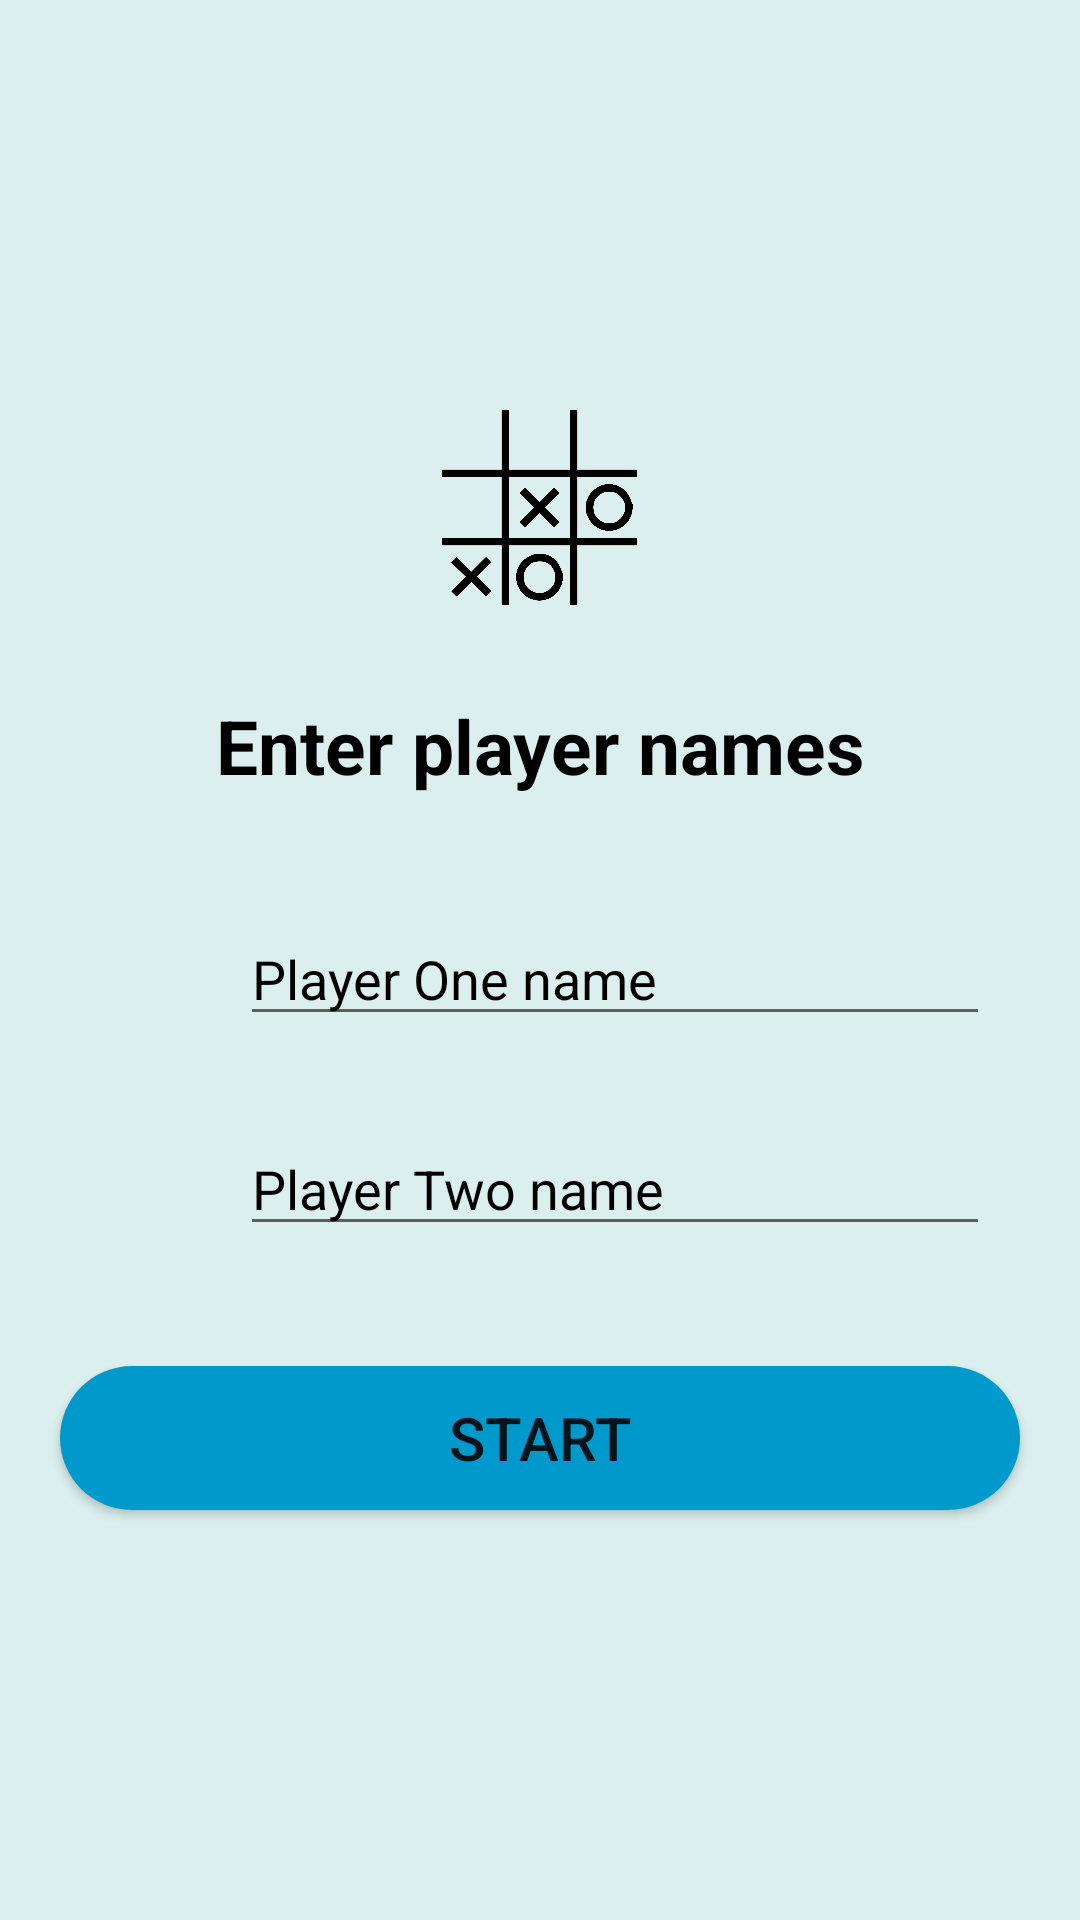

Produce the Android XML layout that renders to this screen, including the resource entries it uses.
<!-- AndroidManifest.xml: application theme splash_screen -->
<!-- res/layout/activity_add_players.xml -->
<?xml version="1.0" encoding="utf-8"?>
<LinearLayout xmlns:android="http://schemas.android.com/apk/res/android"
    xmlns:tools="http://schemas.android.com/tools"
    android:layout_width="match_parent"
    android:layout_height="match_parent"
    android:orientation="vertical"
    android:gravity="center"
    android:background="@color/light_white"
    tools:context=".addPlayers">

    <ImageView
        android:layout_width="65dp"
        android:layout_height="65dp"
        android:src="@drawable/icon"
        android:layout_marginBottom="30dp"
        android:adjustViewBounds="true"
        android:contentDescription="@string/noImage"/>

    <TextView
        android:layout_width="match_parent"
        android:layout_height="wrap_content"
        android:text="@string/Enter_player_names"
        android:textAlignment="center"
        android:textSize="25sp"
        android:textStyle="bold"
        android:textColor="@color/black"/>

    <LinearLayout
        android:layout_width="match_parent"
        android:layout_height="40dp"
        android:layout_marginTop="40dp"
        android:orientation="horizontal"
        android:layout_marginStart="30dp"
        android:layout_marginEnd="30dp"
        android:gravity="center">

        <ImageView
            android:layout_width="20dp"
            android:layout_height="20dp"
            android:src="@drawable/cross"
            android:adjustViewBounds="true"
            android:layout_marginStart="10dp"
            android:contentDescription="@string/noImage" />

        <EditText
            android:id="@+id/playerOneName"
            android:layout_width="match_parent"
            android:layout_height="match_parent"
            android:hint="@string/editTextPlayerOne"
            android:layout_marginStart="20dp"
            android:textColorHint="@color/black"
            android:inputType="textShortMessage"
            android:shadowColor="@color/black"
            android:textColor="@color/black"/>


    </LinearLayout>

    <LinearLayout
        android:layout_width="match_parent"
        android:layout_height="40dp"
        android:layout_marginTop="30dp"
        android:orientation="horizontal"
        android:layout_marginStart="30dp"
        android:layout_marginEnd="30dp"
        android:gravity="center">

        <ImageView
            android:layout_width="20dp"
            android:layout_height="20dp"
            android:src="@drawable/circle1"
            android:adjustViewBounds="true"
            android:layout_marginStart="10dp"
            android:contentDescription="@string/noImage"/>

        <EditText
            android:id="@+id/playerTwoName"
            android:layout_width="match_parent"
            android:layout_height="match_parent"
            android:hint="@string/editTextPlayerTwo"
            android:layout_marginStart="20dp"
            android:textColorHint="@color/black"
            android:inputType="textShortMessage"
            android:textColor="@color/black"/>


    </LinearLayout>

    <Button
        android:id="@+id/startGame"
        android:layout_width="match_parent"
        android:layout_height="wrap_content"
        android:layout_marginStart="20dp"
        android:layout_marginEnd="20dp"
        android:layout_marginTop="40dp"
        android:text="@string/start_game"
        android:textSize="20sp"
        android:background="@drawable/button_round"/>


</LinearLayout>
<!-- resources referenced by this layout -->
<resources>
  <color name="black">#FF000000</color>
  <color name="light_white">#DBF0EE</color>
  <!-- drawable button_round (drawable) -->
  <?xml version="1.0" encoding="utf-8"?>
  <shape xmlns:android="http://schemas.android.com/apk/res/android"
      android:shape="rectangle">
  
      <solid android:color="@android:color/holo_blue_dark"/>
  
      <corners android:radius="100dp"/>
  
  
  </shape>
  <!-- drawable icon: png bitmap (drawable-v24, 38474 bytes) -->
  <string name="Enter_player_names">Enter player names</string>
  <string name="editTextPlayerOne">Player One name</string>
  <string name="editTextPlayerTwo">Player Two name</string>
  <string name="noImage">No Image</string>
  <string name="start_game">Start</string>
  <style name="splash_screen" parent="Theme.MaterialComponents.Light.NoActionBar">
          <item name="android:windowBackground">@drawable/splash_screen</item>
          <item name="android:statusBarColor">@color/light_white</item>
      </style>
  <!-- drawable splash_screen (drawable) -->
  <?xml version="1.0" encoding="utf-8"?>
  <layer-list xmlns:android="http://schemas.android.com/apk/res/android">
  
      <item android:drawable="@color/light_white"/>
      <item android:drawable="@drawable/icon" android:width="100dp" android:height="100dp" android:gravity="center"/>
  
  
  
  </layer-list>
</resources>
